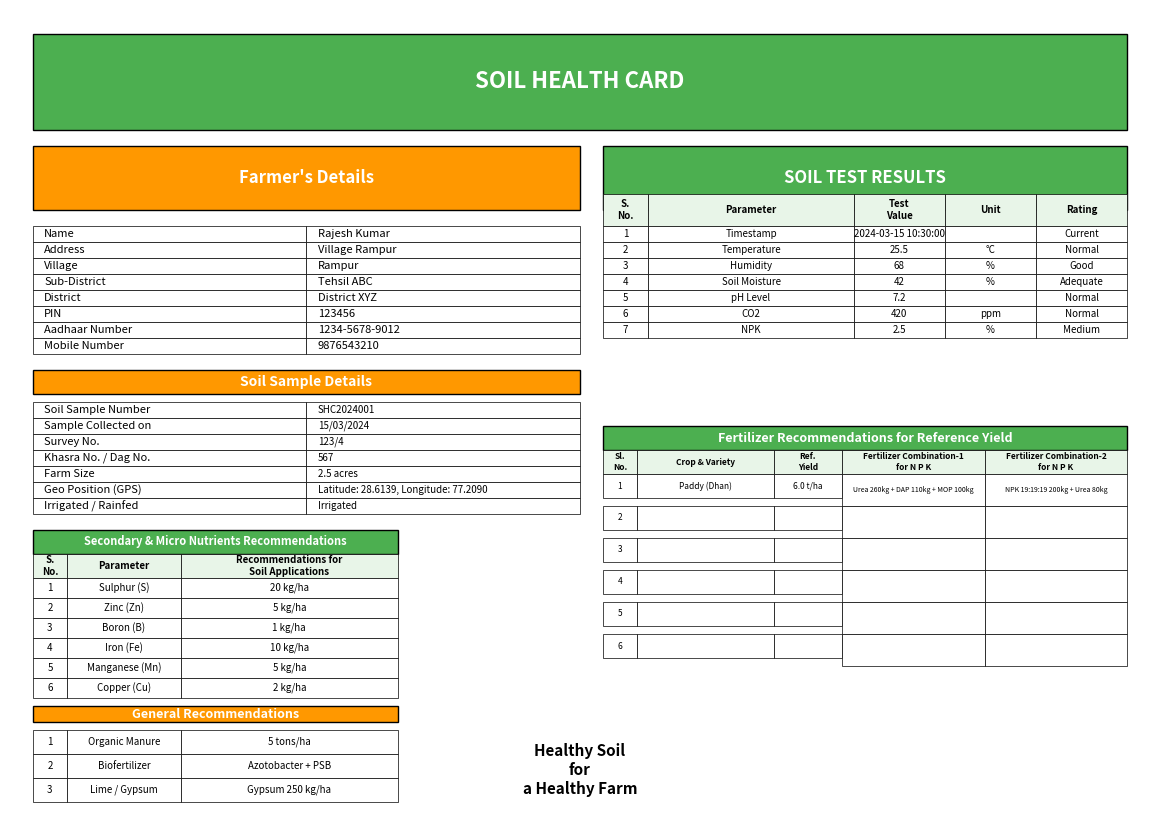

Write the Python code that produced this figure.
import matplotlib.pyplot as plt
import matplotlib.patches as patches
from matplotlib.patches import Rectangle
import numpy as np
from datetime import datetime

def create_soil_health_card(farmer_data, soil_test_results, recommendations):
    """
    Generate a Soil Health Card similar to the government format

    Parameters:
    farmer_data: dict with farmer details
    soil_test_results: dict with soil test parameters
    recommendations: dict with fertilizer recommendations
    """

    # Create figure with specific dimensions (A4 landscape)
    fig, ax = plt.subplots(1, 1, figsize=(11.7, 8.3))
    ax.set_xlim(0, 100)
    ax.set_ylim(0, 100)
    ax.axis('off')

    # Colors
    green_header = '#4CAF50'
    orange_header = '#FF9800'
    light_green = '#E8F5E8'
    light_orange = '#FFF3E0'

    # Header Section
    header_rect = Rectangle((2, 85), 96, 12, facecolor=green_header, edgecolor='black', linewidth=1)
    ax.add_patch(header_rect)

    # Government logo placeholder (left) with sapling emoji
    # logo_rect = Rectangle((3, 86), 8, 10, facecolor='white', edgecolor='black', linewidth=1)
    # ax.add_patch(logo_rect)
    # ax.text(7, 91, '🌱', ha='center', va='center', fontsize=20, weight='bold')

    # Title
    ax.text(50, 91, 'SOIL HEALTH CARD', ha='center', va='center', fontsize=16, weight='bold', color='white')

    # Farmer Details Section
    farmer_header = Rectangle((2, 75), 48, 8, facecolor=orange_header, edgecolor='black', linewidth=1)
    ax.add_patch(farmer_header)
    ax.text(26, 79, "Farmer's Details", ha='center', va='center', fontsize=12, weight='bold', color='white')

    # Farmer details fields
    farmer_fields = [
        ('Name', farmer_data.get('name', '')),
        ('Address', farmer_data.get('address', '')),
        ('Village', farmer_data.get('village', '')),
        ('Sub-District', farmer_data.get('sub_district', '')),
        ('District', farmer_data.get('district', '')),
        ('PIN', farmer_data.get('pin', '')),
        ('Aadhaar Number', farmer_data.get('aadhaar', '')),
        ('Mobile Number', farmer_data.get('mobile', ''))
    ]

    y_pos = 73
    for field, value in farmer_fields:
        farmer_field_rect = Rectangle((2, y_pos-2), 24, 2, facecolor='white', edgecolor='black', linewidth=0.5)
        ax.add_patch(farmer_field_rect)
        ax.text(3, y_pos-1, field, ha='left', va='center', fontsize=8)

        farmer_value_rect = Rectangle((26, y_pos-2), 24, 2, facecolor='white', edgecolor='black', linewidth=0.5)
        ax.add_patch(farmer_value_rect)
        ax.text(27, y_pos-1, str(value), ha='left', va='center', fontsize=8)

        y_pos -= 2

    # Soil Test Results Section
    test_header = Rectangle((52, 75), 46, 8, facecolor=green_header, edgecolor='black', linewidth=1)
    ax.add_patch(test_header)
    ax.text(75, 79, 'SOIL TEST RESULTS', ha='center', va='center', fontsize=12, weight='bold', color='white')

    # Test results table headers
    headers = ['S.\nNo.', 'Parameter', 'Test\nValue', 'Unit', 'Rating']
    header_widths = [4, 18, 8, 8, 8]
    x_start = 52

    for i, (header, width) in enumerate(zip(headers, header_widths)):
        header_rect = Rectangle((x_start, 73), width, 4, facecolor=light_green, edgecolor='black', linewidth=0.5)
        ax.add_patch(header_rect)
        ax.text(x_start + width/2, 75, header, ha='center', va='center', fontsize=7, weight='bold')
        x_start += width

    # Updated test results data with only the specified parameters
    test_params = [
        ('1', 'Timestamp', soil_test_results.get('timestamp', ''), '', soil_test_results.get('timestamp_rating', '')),
        ('2', 'Temperature', soil_test_results.get('temperature_c', ''), '°C', soil_test_results.get('temperature_rating', '')),
        ('3', 'Humidity', soil_test_results.get('humidity_percent', ''), '%', soil_test_results.get('humidity_rating', '')),
        ('4', 'Soil Moisture', soil_test_results.get('soil_moisture_percent', ''), '%', soil_test_results.get('soil_moisture_rating', '')),
        ('5', 'pH Level', soil_test_results.get('ph_level', ''), '', soil_test_results.get('ph_rating', '')),
        ('6', 'CO2', soil_test_results.get('co2_ppm', ''), 'ppm', soil_test_results.get('co2_rating', '')),
        ('7', 'NPK', soil_test_results.get('npk_percent', ''), '%', soil_test_results.get('npk_rating', ''))
    ]

    y_pos = 73
    for param_data in test_params:
        x_start = 52
        for i, (data, width) in enumerate(zip(param_data, header_widths)):
            cell_rect = Rectangle((x_start, y_pos-2), width, 2, facecolor='white', edgecolor='black', linewidth=0.5)
            ax.add_patch(cell_rect)
            ax.text(x_start + width/2, y_pos-1, str(data), ha='center', va='center', fontsize=7)
            x_start += width
        y_pos -= 2

    # Soil Sample Details Section - Moved up
    sample_header = Rectangle((2, 52), 48, 3, facecolor=orange_header, edgecolor='black', linewidth=1)
    ax.add_patch(sample_header)
    ax.text(26, 53.5, 'Soil Sample Details', ha='center', va='center', fontsize=10, weight='bold', color='white')

    sample_fields = [
        ('Soil Sample Number', farmer_data.get('sample_number', '')),
        ('Sample Collected on', farmer_data.get('collection_date', '')),
        ('Survey No.', farmer_data.get('survey_no', '')),
        ('Khasra No. / Dag No.', farmer_data.get('khasra_no', '')),
        ('Farm Size', farmer_data.get('farm_size', '')),
        ('Geo Position (GPS)', f"Latitude: {farmer_data.get('latitude', '')}, Longitude: {farmer_data.get('longitude', '')}"),
        ('Irrigated / Rainfed', farmer_data.get('irrigation_type', ''))
    ]

    y_pos = 51
    for field, value in sample_fields:
        sample_field_rect = Rectangle((2, y_pos-2), 24, 2, facecolor='white', edgecolor='black', linewidth=0.5)
        ax.add_patch(sample_field_rect)
        ax.text(3, y_pos-1, field, ha='left', va='center', fontsize=8)

        sample_value_rect = Rectangle((26, y_pos-2), 24, 2, facecolor='white', edgecolor='black', linewidth=0.5)
        ax.add_patch(sample_value_rect)
        ax.text(27, y_pos-1, str(value), ha='left', va='center', fontsize=7)

        y_pos -= 2

    # Fertilizer Recommendations Table (Right side) - Moved up below soil test results with 2 entries gap
    fert_header = Rectangle((52, 45), 46, 3, facecolor=green_header, edgecolor='black', linewidth=1)
    ax.add_patch(fert_header)
    ax.text(75, 46.5, 'Fertilizer Recommendations for Reference Yield', ha='center', va='center', fontsize=9, weight='bold', color='white')

    # Fertilizer table headers - Increased widths for better text fit
    fert_headers = ['Sl.\nNo.', 'Crop & Variety', 'Ref.\nYield', 'Fertilizer Combination-1\nfor N P K', 'Fertilizer Combination-2\nfor N P K']
    fert_widths = [3, 12, 6, 12.5, 12.5]  # Adjusted widths
    x_start = 52

    for header, width in zip(fert_headers, fert_widths):
        header_rect = Rectangle((x_start, 42), width, 3, facecolor=light_green, edgecolor='black', linewidth=0.5)
        ax.add_patch(header_rect)
        ax.text(x_start + width/2, 43.5, header, ha='center', va='center', fontsize=6, weight='bold')
        x_start += width

    # Fertilizer recommendations data - Increased row height for better text fit
    fert_data = [
        ('1', recommendations.get('crop_1', 'Paddy (Dhan)'), recommendations.get('yield_1', '6.0 t/ha'),
         recommendations.get('fert_combo1_1', 'Urea 260kg + DAP 110kg + MOP 100kg'), recommendations.get('fert_combo2_1', 'NPK 19:19:19 200kg + Urea 80kg')),
        ('2', recommendations.get('crop_2', ''), recommendations.get('yield_2', ''),
         recommendations.get('fert_combo1_2', ''), recommendations.get('fert_combo2_2', '')),
        ('3', recommendations.get('crop_3', ''), recommendations.get('yield_3', ''),
         recommendations.get('fert_combo1_3', ''), recommendations.get('fert_combo2_3', '')),
        ('4', recommendations.get('crop_4', ''), recommendations.get('yield_4', ''),
         recommendations.get('fert_combo1_4', ''), recommendations.get('fert_combo2_4', '')),
        ('5', recommendations.get('crop_5', ''), recommendations.get('yield_5', ''),
         recommendations.get('fert_combo1_5', ''), recommendations.get('fert_combo2_5', '')),
        ('6', recommendations.get('crop_6', ''), recommendations.get('yield_6', ''),
         recommendations.get('fert_combo1_6', ''), recommendations.get('fert_combo2_6', ''))
    ]

    y_pos = 42
    for fert_row in fert_data:
        x_start = 52
        for i, (data, width) in enumerate(zip(fert_row, fert_widths)):
            # Increased height for fertilizer combination columns
            cell_height = 4 if i >= 3 else 3
            cell_rect = Rectangle((x_start, y_pos-cell_height), width, cell_height, facecolor='white', edgecolor='black', linewidth=0.5)
            ax.add_patch(cell_rect)
            # Smaller font for long fertilizer text
            font_size = 5 if i >= 3 else 6
            ax.text(x_start + width/2, y_pos-cell_height/2, str(data), ha='center', va='center', fontsize=font_size)
            x_start += width
        y_pos -= 4  # Consistent spacing

    # Secondary & Micro Nutrients Recommendations - Moved down to align with fertilizer recommendations gap
    micro_header = Rectangle((2, 32), 32, 3, facecolor=green_header, edgecolor='black', linewidth=1)
    ax.add_patch(micro_header)
    ax.text(18, 33.5, 'Secondary & Micro Nutrients Recommendations', ha='center', va='center', fontsize=8, weight='bold', color='white')

    # Micro nutrients table
    micro_params = [
        ('1', 'Sulphur (S)', recommendations.get('sulphur_rec', '20 kg/ha')),
        ('2', 'Zinc (Zn)', recommendations.get('zinc_rec', '5 kg/ha')),
        ('3', 'Boron (B)', recommendations.get('boron_rec', '1 kg/ha')),
        ('4', 'Iron (Fe)', recommendations.get('iron_rec', '10 kg/ha')),
        ('5', 'Manganese (Mn)', recommendations.get('manganese_rec', '5 kg/ha')),
        ('6', 'Copper (Cu)', recommendations.get('copper_rec', '2 kg/ha'))
    ]

    # Micro nutrients headers - Increased width for recommendations
    micro_headers = ['S.\nNo.', 'Parameter', 'Recommendations for\nSoil Applications']
    micro_widths = [3, 10, 19]  # Increased recommendation column width
    x_start = 2

    for header, width in zip(micro_headers, micro_widths):
        header_rect = Rectangle((x_start, 29), width, 3, facecolor=light_green, edgecolor='black', linewidth=0.5)
        ax.add_patch(header_rect)
        ax.text(x_start + width/2, 30.5, header, ha='center', va='center', fontsize=7, weight='bold')
        x_start += width

    y_pos = 29
    for param_data in micro_params:
        x_start = 2
        for data, width in zip(param_data, micro_widths):
            cell_rect = Rectangle((x_start, y_pos-2.5), width, 2.5, facecolor='white', edgecolor='black', linewidth=0.5)
            ax.add_patch(cell_rect)
            ax.text(x_start + width/2, y_pos-1.25, str(data), ha='center', va='center', fontsize=7)
            x_start += width
        y_pos -= 2.5

    # General Recommendations - Adjusted position accordingly
    general_header = Rectangle((2, 11), 32, 2, facecolor=orange_header, edgecolor='black', linewidth=1)
    ax.add_patch(general_header)
    ax.text(18, 12, 'General Recommendations', ha='center', va='center', fontsize=9, weight='bold', color='white')

    general_recs = [
        ('1', 'Organic Manure', recommendations.get('organic_manure', '5 tons/ha')),
        ('2', 'Biofertilizer', recommendations.get('biofertilizer', 'Azotobacter + PSB')),
        ('3', 'Lime / Gypsum', recommendations.get('lime_gypsum', 'Gypsum 250 kg/ha'))
    ]

    y_pos = 10
    for rec_data in general_recs:
        sno_rect = Rectangle((2, y_pos-3), 3, 3, facecolor='white', edgecolor='black', linewidth=0.5)
        ax.add_patch(sno_rect)
        ax.text(3.5, y_pos-1.5, rec_data[0], ha='center', va='center', fontsize=7)

        param_rect = Rectangle((5, y_pos-3), 10, 3, facecolor='white', edgecolor='black', linewidth=0.5)
        ax.add_patch(param_rect)
        ax.text(10, y_pos-1.5, rec_data[1], ha='center', va='center', fontsize=7)

        rec_rect = Rectangle((15, y_pos-3), 19, 3, facecolor='white', edgecolor='black', linewidth=0.5)
        ax.add_patch(rec_rect)
        ax.text(24.5, y_pos-1.5, rec_data[2], ha='center', va='center', fontsize=7)

        y_pos -= 3

    # Only keep the "Healthy Soil for a Healthy Farm" text in the bottom center
    ax.text(50, 5, 'Healthy Soil\nfor\na Healthy Farm', ha='center', va='center', fontsize=11, weight='bold')

    plt.tight_layout()
    return fig

# Example usage
def generate_sample_card():
    # Sample farmer data
    farmer_data = {
        'name': 'Rajesh Kumar',
        'address': 'Village Rampur',
        'village': 'Rampur',
        'sub_district': 'Tehsil ABC',
        'district': 'District XYZ',
        'pin': '123456',
        'aadhaar': '1234-5678-9012',
        'mobile': '9876543210',
        'sample_number': 'SHC2024001',
        'collection_date': '15/03/2024',
        'survey_no': '123/4',
        'khasra_no': '567',
        'farm_size': '2.5 acres',
        'latitude': '28.6139',
        'longitude': '77.2090',
        'irrigation_type': 'Irrigated'
    }

    # Updated soil test results with the new parameters
    soil_test_results = {
        'timestamp': '2024-03-15 10:30:00',
        'timestamp_rating': 'Current',
        'temperature_c': '25.5',
        'temperature_rating': 'Normal',
        'humidity_percent': '68',
        'humidity_rating': 'Good',
        'soil_moisture_percent': '42',
        'soil_moisture_rating': 'Adequate',
        'ph_level': '7.2',
        'ph_rating': 'Normal',
        'co2_ppm': '420',
        'co2_rating': 'Normal',
        'npk_percent': '2.5',
        'npk_rating': 'Medium'
    }

    # Sample recommendations
    recommendations = {
        'sulphur_rec': '20 kg/ha',
        'zinc_rec': '5 kg/ha',
        'boron_rec': '1 kg/ha',
        'iron_rec': '10 kg/ha',
        'manganese_rec': '5 kg/ha',
        'copper_rec': '2 kg/ha',
        'organic_manure': '5 tons/ha',
        'biofertilizer': 'Azotobacter + PSB',
        'lime_gypsum': 'Gypsum 250 kg/ha',
        'crop_1': 'Paddy (Dhan)',
        'yield_1': '6.0 t/ha',
        'fert_combo1_1': 'Urea 260kg + DAP 110kg + MOP 100kg',
        'fert_combo2_1': 'NPK 19:19:19 200kg + Urea 80kg'
    }

    # Generate the card
    fig = create_soil_health_card(farmer_data, soil_test_results, recommendations)

    # Save the card
    plt.savefig('updated_soil_health_card.png', dpi=300, bbox_inches='tight',
                facecolor='white', edgecolor='none')
    plt.show()

# Run the example
if __name__ == "__main__":
    generate_sample_card()